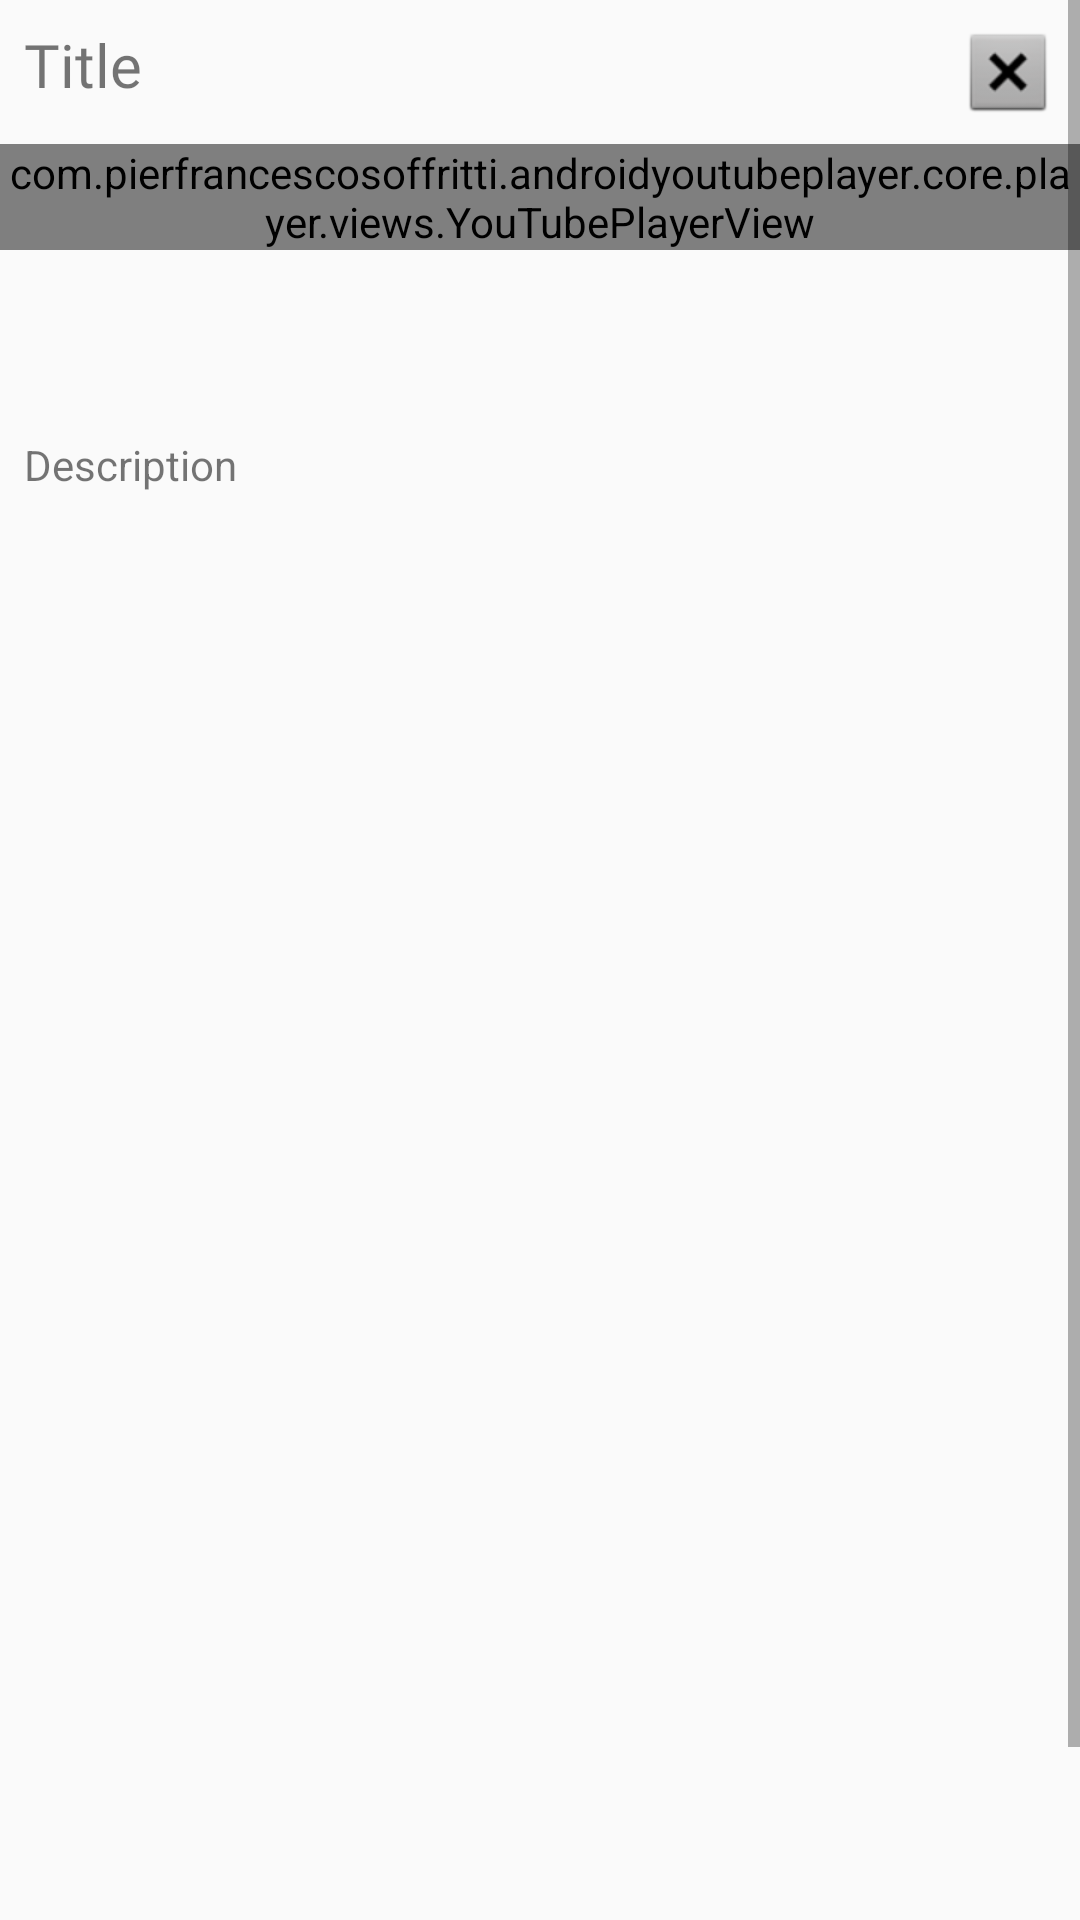

Write the Android layout XML for this screen, with the resource values it uses.
<!-- AndroidManifest.xml: application theme AppTheme -->
<!-- res/layout/detail_fragment_layout.xml -->
<?xml version="1.0" encoding="utf-8"?>
<ScrollView xmlns:android="http://schemas.android.com/apk/res/android"
    xmlns:app="http://schemas.android.com/apk/res-auto"
    xmlns:tools="http://schemas.android.com/tools"
    android:layout_width="match_parent"
    android:layout_height="match_parent">

    <androidx.constraintlayout.widget.ConstraintLayout
        android:layout_width="match_parent"
        android:layout_height="match_parent">

        <androidx.recyclerview.widget.RecyclerView
            android:id="@+id/detailRelatedRecyclerView"
            android:layout_width="0dp"
            android:layout_height="275dp"
            android:layout_marginTop="16dp"
            android:layout_marginBottom="16dp"
            app:layout_constraintBottom_toBottomOf="parent"
            app:layout_constraintEnd_toEndOf="parent"
            app:layout_constraintHorizontal_bias="0.0"
            app:layout_constraintStart_toStartOf="parent"
            app:layout_constraintTop_toBottomOf="@+id/imageRecyclerView" />

        <ImageView
            android:id="@+id/dialogX"
            android:layout_width="wrap_content"
            android:layout_height="wrap_content"
            android:layout_marginTop="8dp"
            android:layout_marginEnd="8dp"
            android:layout_marginBottom="8dp"
            app:layout_constraintBottom_toTopOf="@+id/youtubePlayerView"
            app:layout_constraintEnd_toEndOf="parent"
            app:layout_constraintTop_toTopOf="parent"
            app:srcCompat="@android:drawable/btn_dialog" />

        <TextView
            android:id="@+id/detailTitle"
            android:layout_width="0dp"
            android:layout_height="wrap_content"
            android:layout_marginStart="8dp"
            android:layout_marginTop="8dp"
            android:layout_marginEnd="8dp"
            android:fontFamily="@font/roboto"
            android:ellipsize="end"
            android:maxLines="1"
            android:text="Title"
            android:textSize="20sp"
            app:layout_constraintEnd_toStartOf="@+id/dialogX"
            app:layout_constraintStart_toStartOf="parent"
            app:layout_constraintTop_toTopOf="parent" />


        <TextView
            android:id="@+id/detailDescription"
            android:layout_width="0dp"
            android:layout_height="wrap_content"
            android:layout_marginStart="8dp"
            android:layout_marginTop="4dp"
            android:layout_marginEnd="8dp"
            android:layout_marginBottom="8dp"
            android:text="Description"
            android:textAlignment="textStart"
            app:layout_constraintBottom_toTopOf="@+id/imageRecyclerView"
            app:layout_constraintEnd_toEndOf="parent"
            app:layout_constraintHorizontal_bias="1.0"
            app:layout_constraintStart_toStartOf="parent"
            app:layout_constraintTop_toBottomOf="@+id/favoriteMovie" />

        <com.pierfrancescosoffritti.androidyoutubeplayer.core.player.views.YouTubePlayerView
            android:id="@+id/youtubePlayerView"
            android:layout_width="0dp"
            android:layout_height="wrap_content"

            android:layout_marginTop="8dp"

            app:layout_constraintEnd_toEndOf="parent"
            app:layout_constraintHorizontal_bias="0.0"
            app:layout_constraintStart_toStartOf="parent"
            app:layout_constraintTop_toBottomOf="@+id/dialogX"
            app:showFullScreenButton="false" />

        <androidx.recyclerview.widget.RecyclerView
            android:id="@+id/imageRecyclerView"
            android:layout_width="0dp"
            android:layout_height="200dp"
            android:layout_marginTop="8dp"
            android:layout_marginBottom="16dp"
            app:layout_constraintBottom_toTopOf="@+id/detailRelatedRecyclerView"
            app:layout_constraintEnd_toEndOf="parent"
            app:layout_constraintHorizontal_bias="0.0"
            app:layout_constraintStart_toStartOf="parent"
            app:layout_constraintTop_toBottomOf="@+id/detailDescription" />

        <ImageView
            android:id="@+id/favoriteMovie"
            android:layout_width="50dp"
            android:layout_height="50dp"
            android:layout_marginTop="8dp"
            android:layout_marginEnd="8dp"
            app:layout_constraintEnd_toEndOf="parent"
            app:layout_constraintTop_toBottomOf="@+id/youtubePlayerView"
            app:srcCompat="@drawable/ic_heart_border" />

    </androidx.constraintlayout.widget.ConstraintLayout>

</ScrollView>
<!-- resources referenced by this layout -->
<resources>
  <style name="AppTheme" parent="Theme.AppCompat.Light.NoActionBar">
          
          <item name="colorPrimary">@color/colorPrimary</item>
          <item name="colorPrimaryDark">@color/colorPrimaryDark</item>
          <item name="colorAccent">@color/colorAccent</item>
      </style>
  <!-- not gathered from this repository: default colours our renderer supplied (Android Studio template values) -->
  <color name="colorPrimary">#FF6200EE</color>
  <color name="colorPrimaryDark">#FF3700B3</color>
  <color name="colorAccent">#FF03DAC5</color>
</resources>
